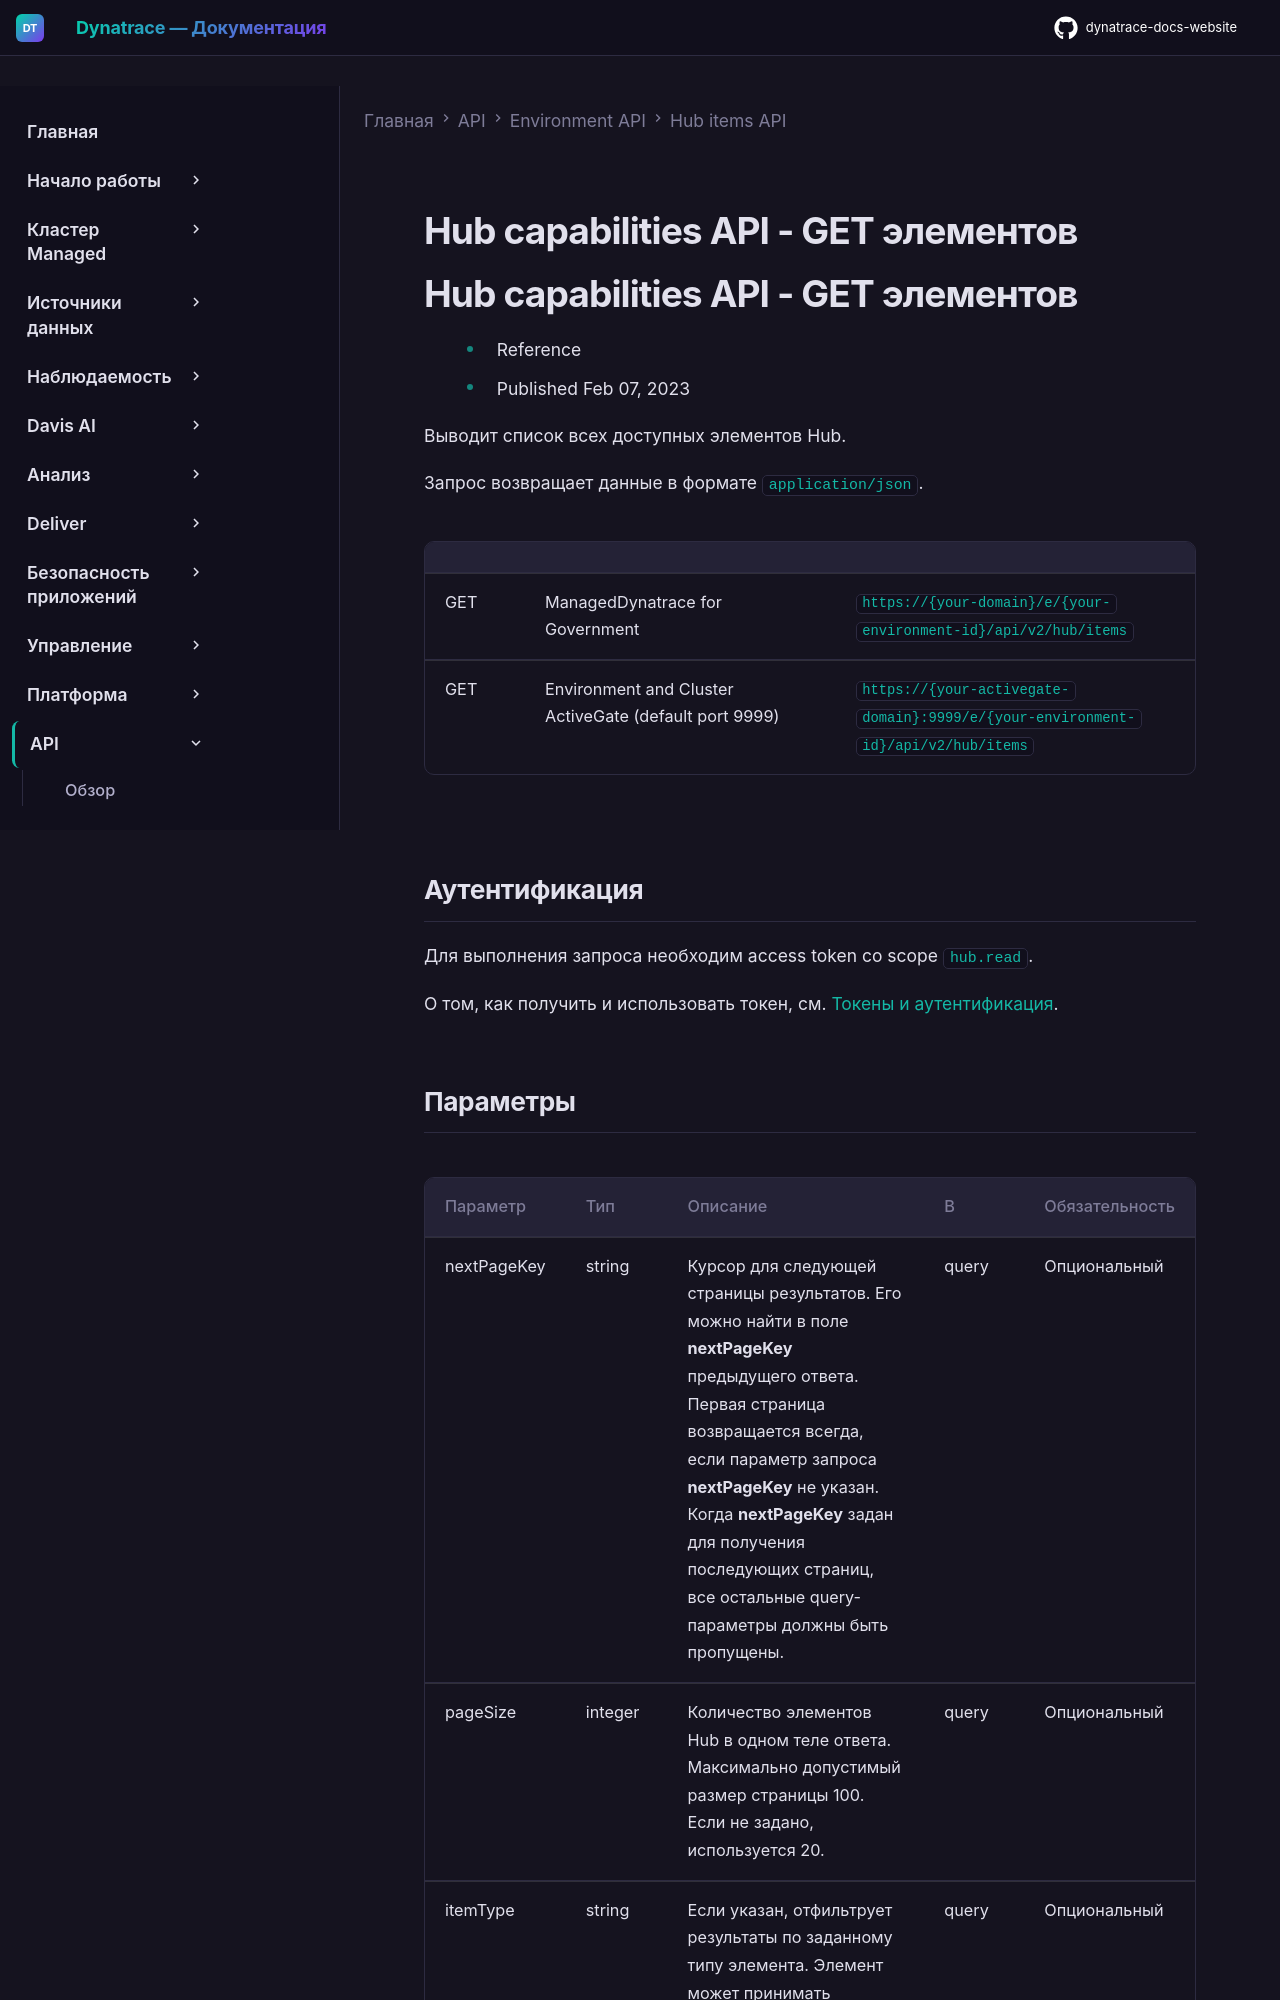

repository: Yerkebulan-Ardabayev/dynatrace-docs-website · page: managed-ru/dynatrace-api/environment-api/hub/get-items/index.html · generator: mkdocs

---
title: Hub capabilities API - GET элементов
source: https://docs.dynatrace.com/managed/dynatrace-api/environment-api/hub/get-items
scraped: 2026-05-12T11:54:47.112052
---

# Hub capabilities API - GET элементов

# Hub capabilities API - GET элементов

* Reference
* Published Feb 07, 2023

Выводит список всех доступных элементов Hub.

Запрос возвращает данные в формате `application/json`.

|  |  |  |
| --- | --- | --- |
| GET | ManagedDynatrace for Government | `https://{your-domain}/e/{your-environment-id}/api/v2/hub/items` |
| GET | Environment and Cluster ActiveGate (default port 9999) | `https://{your-activegate-domain}:9999/e/{your-environment-id}/api/v2/hub/items` |

## Аутентификация

Для выполнения запроса необходим access token со scope `hub.read`.

О том, как получить и использовать токен, см. [Токены и аутентификация](/managed/discover-dynatrace/references/dynatrace-api/basics/dynatrace-api-authentication).
